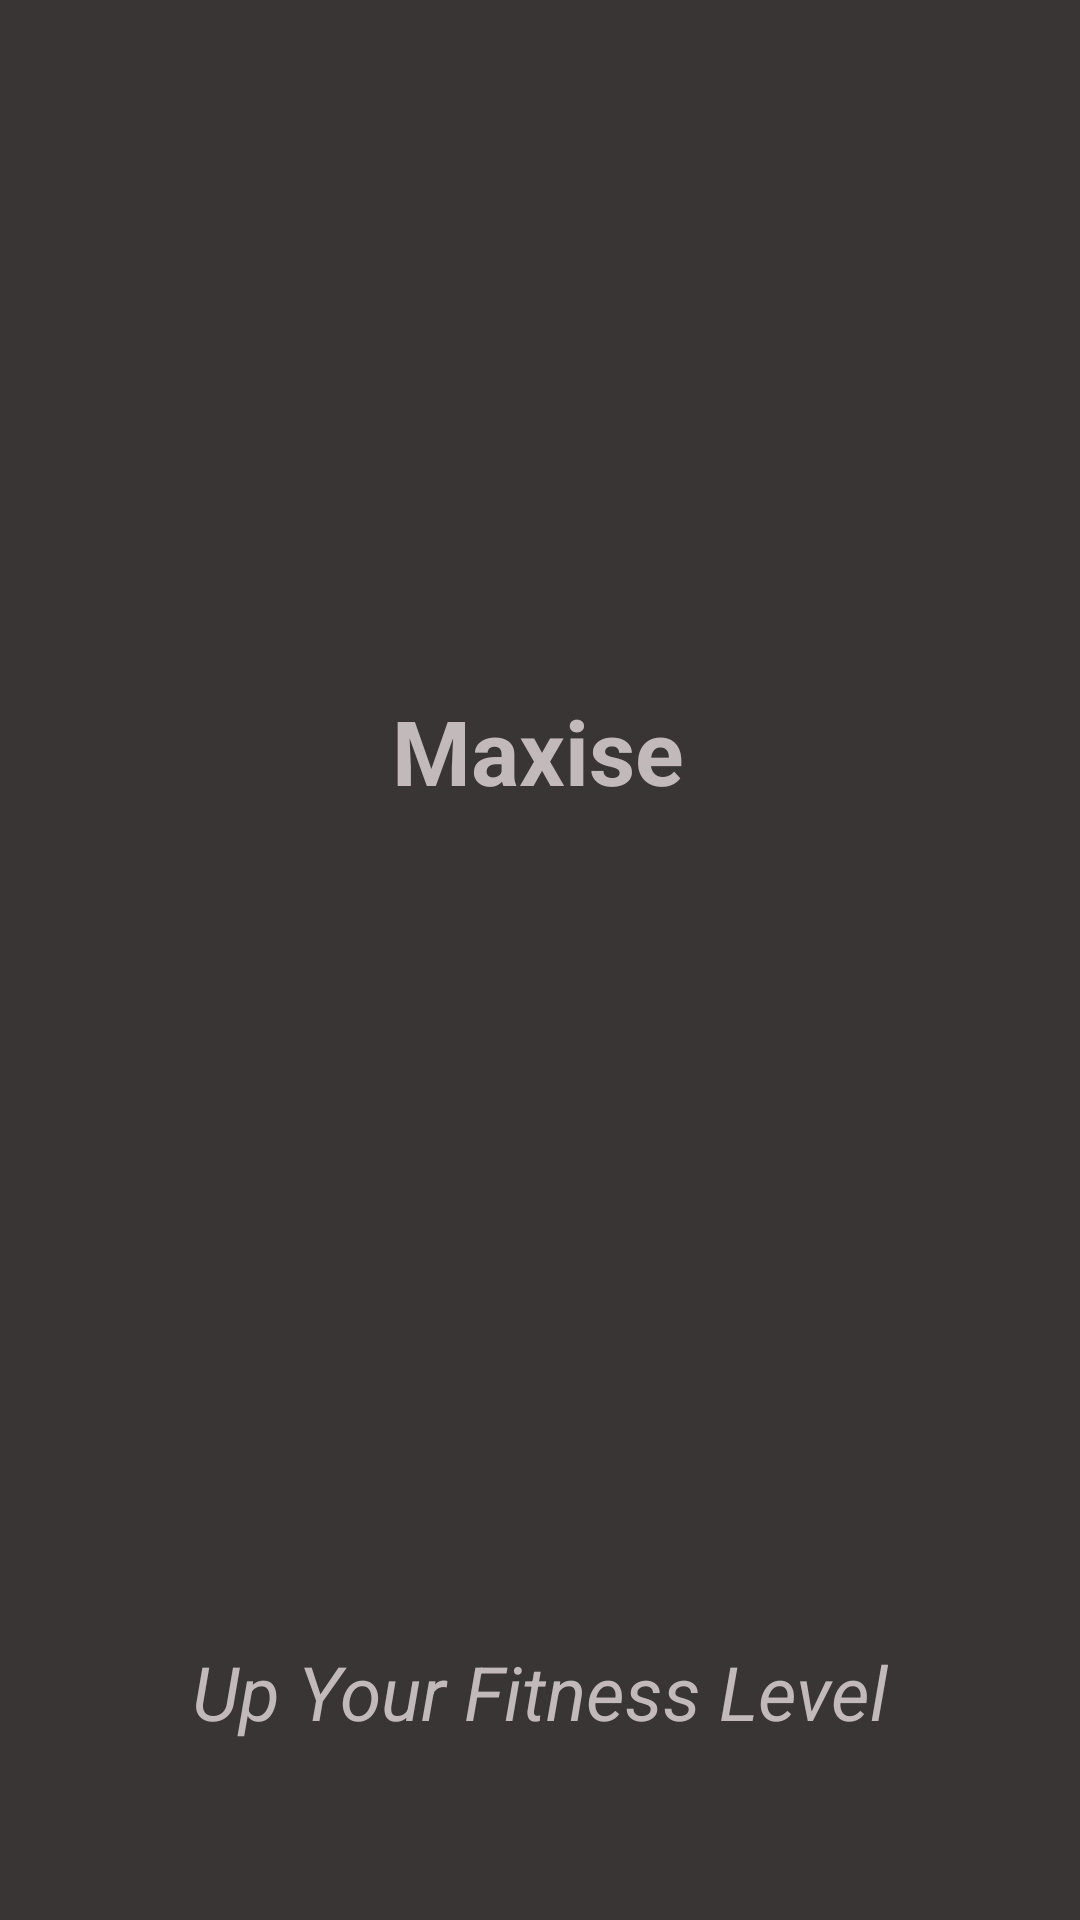

Here is an Android app screen rendered from its layout file. Give the layout XML and the strings, colors and styles it references.
<!-- AndroidManifest.xml: application theme AppTheme -->
<!-- res/layout/activity_main.xml -->
<?xml version="1.0" encoding="utf-8"?>
<androidx.constraintlayout.widget.ConstraintLayout xmlns:android="http://schemas.android.com/apk/res/android"
    xmlns:app="http://schemas.android.com/apk/res-auto"
    xmlns:tools="http://schemas.android.com/tools"
    android:id="@+id/mainView"
    android:layout_width="match_parent"
    android:layout_height="match_parent"
    android:background="#3A3535"
    tools:context=".MainActivity">

    <ImageView
        android:id="@+id/imgMaxiseLogo"
        android:layout_width="210dp"
        android:layout_height="182dp"
        android:layout_marginStart="100dp"
        android:layout_marginTop="48dp"
        app:layout_constraintStart_toStartOf="parent"
        app:layout_constraintTop_toTopOf="parent"
        app:srcCompat="@drawable/logo_transparent" />

    <ImageView
        android:id="@+id/imgRightArrow"
        android:layout_width="66dp"
        android:layout_height="72dp"
        android:layout_marginTop="296dp"
        android:onClick="nextPage"
        app:layout_constraintEnd_toEndOf="parent"
        app:layout_constraintTop_toTopOf="parent"
        app:srcCompat="@drawable/ic_keyboard_arrow_right_black_24dp" />

    <TextView
        android:id="@+id/textView"
        android:layout_width="290dp"
        android:layout_height="45dp"
        android:layout_marginBottom="48dp"
        android:text="Up Your Fitness Level"
        android:textAlignment="center"
        android:textColor="#C2BABA"
        android:textSize="25dp"
        android:textStyle="italic"
        app:layout_constraintBottom_toBottomOf="parent"
        app:layout_constraintEnd_toEndOf="parent"
        app:layout_constraintHorizontal_bias="0.495"
        app:layout_constraintStart_toStartOf="parent" />

    <TextView
        android:id="@+id/txtMaxiseText"
        android:layout_width="wrap_content"
        android:layout_height="wrap_content"
        android:text="Maxise"
        android:textAlignment="center"
        android:textColor="#C2BABA"
        android:textSize="30dp"
        android:textStyle="bold"
        app:layout_constraintEnd_toEndOf="parent"
        app:layout_constraintHorizontal_bias="0.498"
        app:layout_constraintStart_toStartOf="parent"
        app:layout_constraintTop_toBottomOf="@+id/imgMaxiseLogo" />

</androidx.constraintlayout.widget.ConstraintLayout>
<!-- resources referenced by this layout -->
<resources>

</resources>
